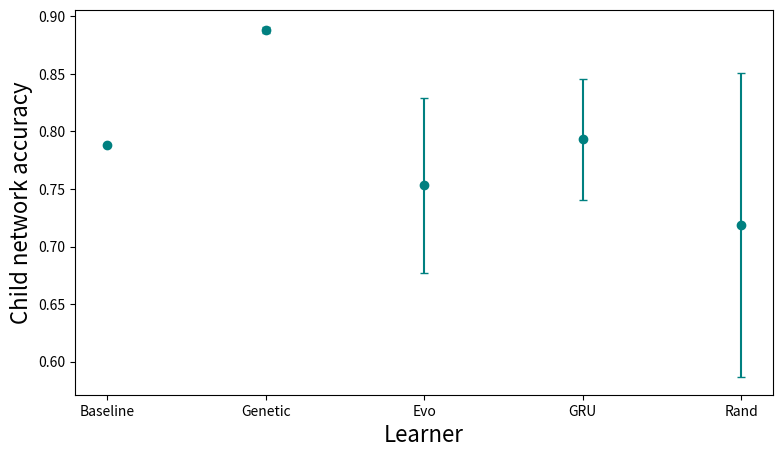
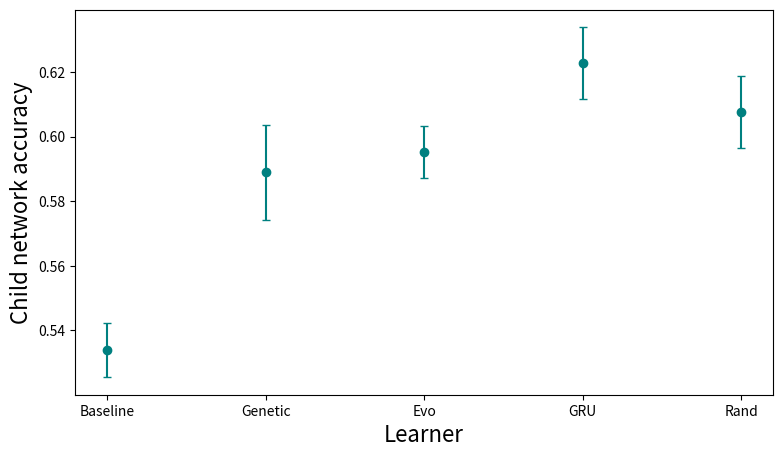

Here is the Python script that generated these plots, in order:
#%%

import matplotlib.pyplot as plt
import numpy as np

#%%

# FASION
gen_learner = [0.8870999813079834, 0.8906000256538391, 0.8853999972343445, 0.8866000175476074, 0.8924000263214111, 0.8889999985694885, 0.8859999775886536, 0.8910999894142151, 0.8871999979019165, 0.8848000168800354]
rand_learner = [0.6222999691963196, 0.6868000030517578, 0.8374999761581421, 0.8370999693870544, 0.6934999823570251, 0.42819997668266296, 0.8423999547958374, 0.8331999778747559, 0.8079999685287476, 0.5971999764442444]
evo_leaner =  [0.828000009059906, 0.8159999847412109, 0.7329999804496765, 0.7329999804496765, 0.8119999766349792, 0.675000011920929, 0.7929999828338623, 0.5680000185966492, 0.7829999923706055, 0.7910000085830688]
gru_learner = [0.7490999698638916, 0.8359999656677246, 0.8394999504089355, 0.8366999626159668, 0.6847000122070312, 0.7816999554634094, 0.7787999510765076, 0.8385999798774719]
ucb_learner = []
baseline_fash = [0.7886000275611877, 0.7886000275611877, 0.7886000275611877, 0.7886000275611877, 0.7886000275611877, 0.7886000275611877, 0.7886000275611877, 0.7886000275611877, 0.7886000275611877, 0.7886000275611877]


# fig, ax = plt.subplots()
# ax.bar('Baseline', np.mean(baseline_fash), yerr=np.std(baseline_fash),capsize=10, color='teal')
# ax.bar('Genetic Learner', np.mean(gen_learner), yerr=np.std(gen_learner),capsize=10, color='teal')
plt.figure(figsize=(9, 5))

plt.plot('Baseline', np.mean(baseline_fash), 'o', color = 'teal')
plt.errorbar(x='Baseline', y=np.mean(baseline_fash), yerr=np.std(baseline_fash), capsize = 3, color = 'teal')

plt.plot('Genetic', np.mean(gen_learner), 'o', color = 'teal')
plt.errorbar(x='Genetic', y=np.mean(gen_learner), yerr=np.std(gen_learner), capsize = 3, color = 'teal')

plt.plot('Evo', np.mean(evo_leaner), 'o', color = 'teal')
plt.errorbar(x='Evo', y=np.mean(evo_leaner), yerr=np.std(evo_leaner), capsize = 3, color = 'teal')

plt.plot('GRU', np.mean(gru_learner), 'o', color = 'teal')
plt.errorbar(x='GRU', y=np.mean(gru_learner), yerr=np.std(gru_learner), capsize = 3, color = 'teal')

plt.plot('Rand', np.mean(rand_learner), 'o', color = 'teal')
plt.errorbar(x='Rand', y=np.mean(rand_learner), yerr=np.std(rand_learner), capsize = 3, color = 'teal')



plt.ylabel('Child network accuracy', fontsize=16)
plt.xlabel('Learner', fontsize=16)

#%%



# CIFAR
evo_cif = [0.6046000123023987, 0.6050999760627747, 0.5861999988555908, 0.5936999917030334, 0.5949000120162964, 0.5791000127792358, 0.6000999808311462, 0.6017000079154968, 0.5983999967575073, 0.5885999798774719]
gru_cif = [0.6056999564170837, 0.6329999566078186, 0.6171000003814697, 0.62909996509552, 0.6380999684333801, 0.6105999946594238, 0.6304000020027161, 0.6299999952316284, 0.6108999848365784]
rand_cif = [0.6085000038146973, 0.6218000054359436, 0.6029999852180481, 0.6187999844551086, 0.6155999898910522, 0.6212999820709229, 0.5877000093460083, 0.606499969959259, 0.5968999862670898, 0.5967000126838684]
gen_cif = [0.5967000126838684, 0.6065999865531921, 0.5791000127792358, 0.564300000667572, 0.5875999927520752, 0.5774999856948853, 0.6098999977111816, 0.5716999769210815, 0.5939000248908997, 0.6014999747276306]
baseline_cif = [0.5248000025749207, 0.5248000025749207, 0.5248000025749207, 0.5248000025749207, 0.5339000225067139, 0.5248000025749207, 0.5248000025749207, 0.5248000025749207, 0.5248000025749207, 0.5248000025749207,\
                0.5422000288963318, 0.5422000288963318, 0.5422000288963318, 0.5422000288963318, 0.5422000288963318, 0.5422000288963318, 0.5422000288963318, 0.5422000288963318, 0.5422000288963318, 0.5422000288963318]
ucb_cif = []
# %%


plt.figure(figsize=(9, 5))

plt.plot('Baseline', np.mean(baseline_cif), 'o', color = 'teal')
plt.errorbar(x='Baseline', y=np.mean(baseline_cif), yerr=np.std(baseline_cif), capsize = 3, color = 'teal')

plt.plot('Genetic', np.mean(gen_cif), 'o', color = 'teal')
plt.errorbar(x='Genetic', y=np.mean(gen_cif), yerr=np.std(gen_cif), capsize = 3, color = 'teal')

plt.plot('Evo', np.mean(evo_cif), 'o', color = 'teal')
plt.errorbar(x='Evo', y=np.mean(evo_cif), yerr=np.std(evo_cif), capsize = 3, color = 'teal')

plt.plot('GRU', np.mean(gru_cif), 'o', color = 'teal')
plt.errorbar(x='GRU', y=np.mean(gru_cif), yerr=np.std(gru_cif), capsize = 3, color = 'teal')

plt.plot('Rand', np.mean(rand_cif), 'o', color = 'teal')
plt.errorbar(x='Rand', y=np.mean(rand_cif), yerr=np.std(rand_cif), capsize = 3, color = 'teal')



plt.ylabel('Child network accuracy', fontsize=16)
plt.xlabel('Learner', fontsize=16)
# %%
